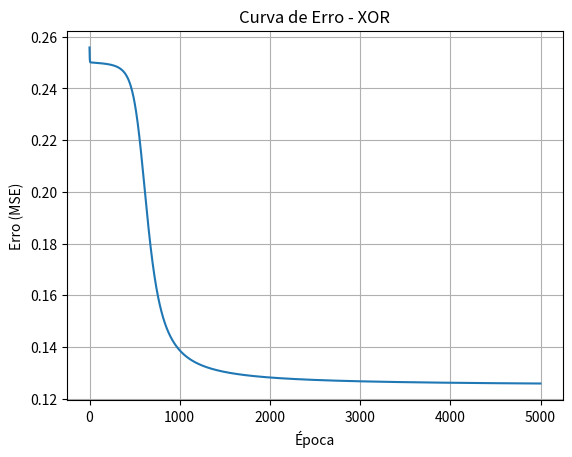

Write the Python code that produced this figure.
# ============================================================
# Questão 1 – Problema do XOR
# [redacted]
# ============================================================

import numpy as np
import matplotlib.pyplot as plt

# Entradas e saídas do problema XOR
X = np.array([[0,0],
              [0,1],
              [1,0],
              [1,1]])

y = np.array([[0],
              [1],
              [1],
              [0]])

# Estrutura da rede
INPUT_LAYER_SIZE = 2
HIDDEN_LAYER_SIZE = 2
OUTPUT_LAYER_SIZE = 1
EPOCHS = 5000
LEARNING_RATE = 0.5

# Função de ativação Sigmoid
def sigmoid(z):
    return 1 / (1 + np.exp(-z))

def sigmoid_derivative(a):
    return a * (1 - a)

# Inicialização dos pesos (He normalizada)
np.random.seed(42)
W1 = np.random.randn(INPUT_LAYER_SIZE, HIDDEN_LAYER_SIZE) * np.sqrt(2. / INPUT_LAYER_SIZE)
B1 = np.zeros((1, HIDDEN_LAYER_SIZE))

W2 = np.random.randn(HIDDEN_LAYER_SIZE, OUTPUT_LAYER_SIZE) * np.sqrt(2. / HIDDEN_LAYER_SIZE)
B2 = np.zeros((1, OUTPUT_LAYER_SIZE))

# Vetor para armazenar o erro
errors = []

# ===============================
# Treinamento com Backpropagation
# ===============================
for epoch in range(EPOCHS):
    # Forward
    Z1 = np.dot(X, W1) + B1
    A1 = sigmoid(Z1)
    Z2 = np.dot(A1, W2) + B2
    yHat = sigmoid(Z2)

    # Erro (MSE)
    error = y - yHat
    loss = np.mean(np.square(error))
    errors.append(loss)

    # Backpropagation
    dZ2 = error * sigmoid_derivative(yHat)
    dW2 = np.dot(A1.T, dZ2)
    dB2 = np.sum(dZ2, axis=0, keepdims=True)

    dZ1 = np.dot(dZ2, W2.T) * sigmoid_derivative(A1)
    dW1 = np.dot(X.T, dZ1)
    dB1 = np.sum(dZ1, axis=0, keepdims=True)

    # Atualização dos pesos
    W2 += LEARNING_RATE * dW2
    B2 += LEARNING_RATE * dB2
    W1 += LEARNING_RATE * dW1
    B1 += LEARNING_RATE * dB1

# ===============================
# Resultados
# ===============================
print("=== RESULTADOS FINAIS (XOR) ===")
for i in range(len(X)):
    print(f"Entrada: {X[i]} -> Saída prevista: {yHat[i][0]:.4f}")

# Gráfico da curva de erro
plt.plot(errors)
plt.title("Curva de Erro - XOR")
plt.xlabel("Época")
plt.ylabel("Erro (MSE)")
plt.grid(True)
plt.show()
